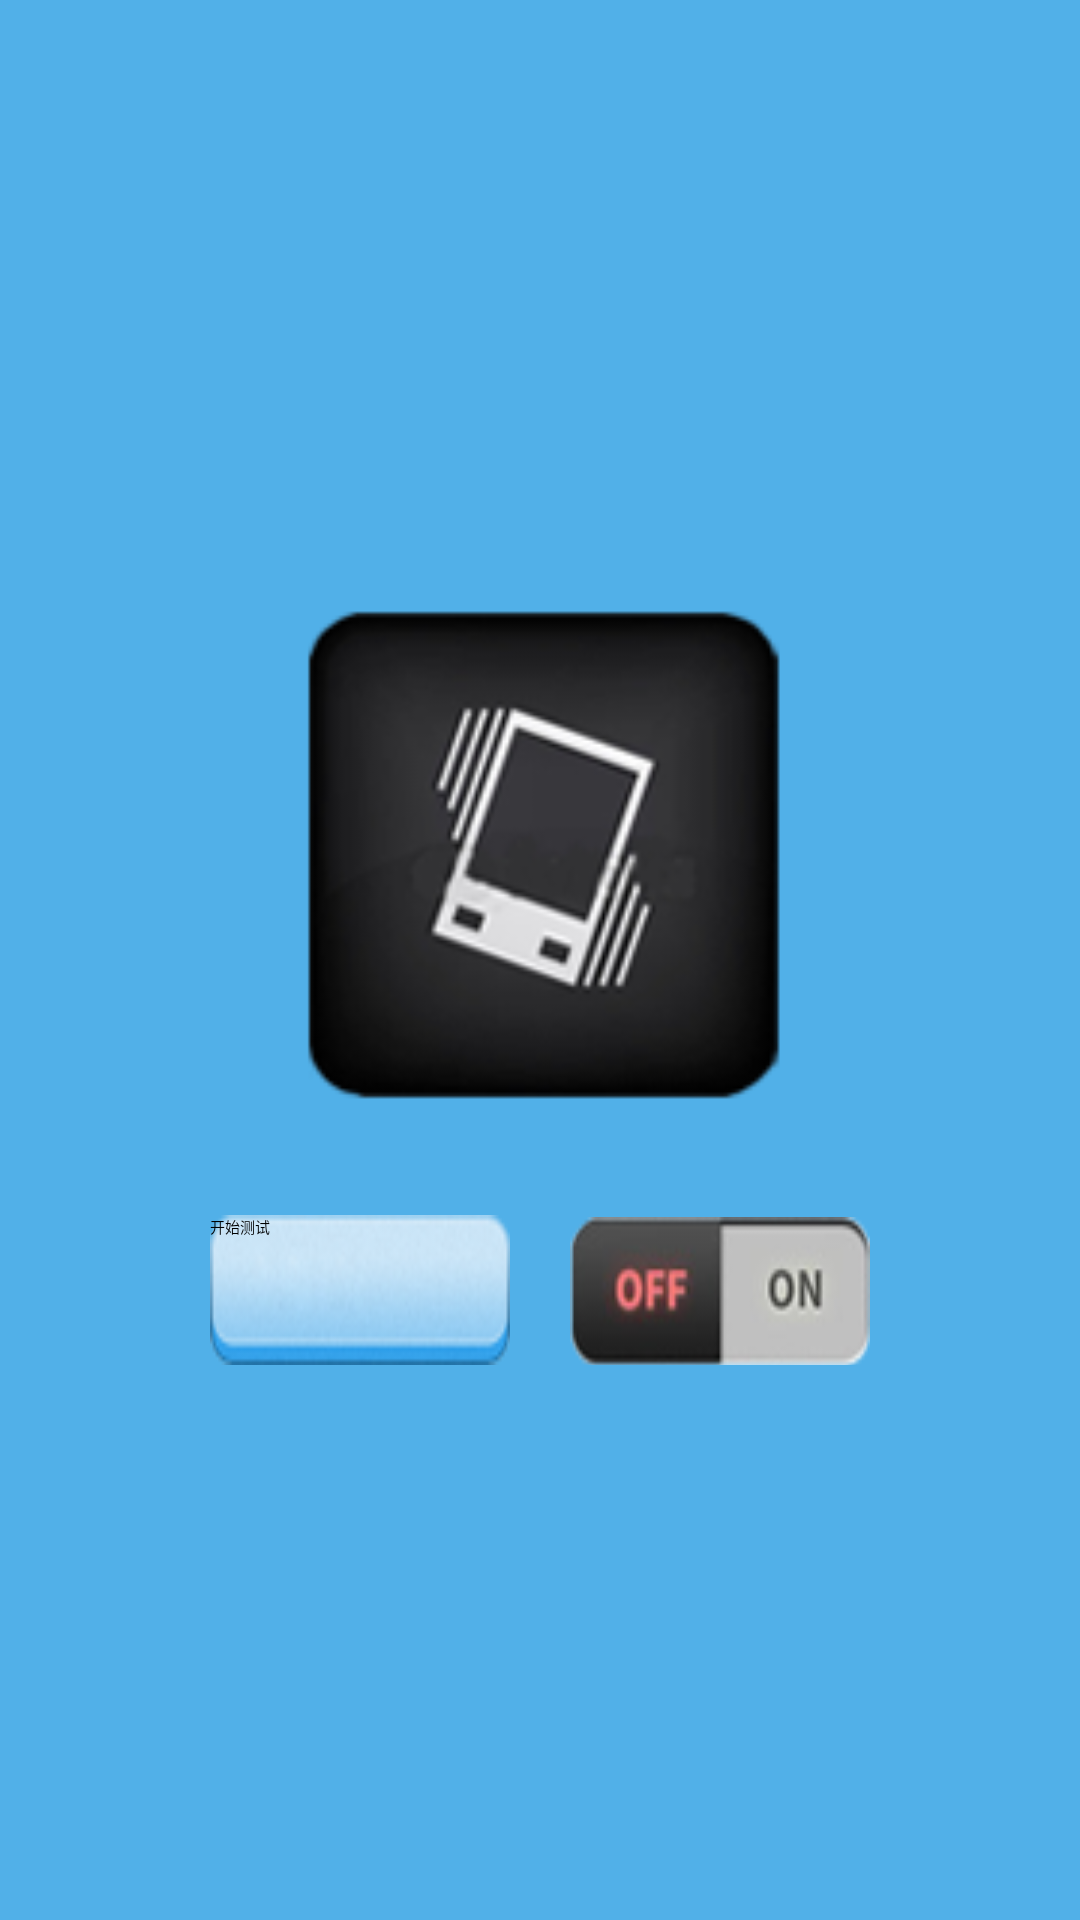

Here is an Android app screen rendered from its layout file. Give the layout XML and the strings, colors and styles it references.
<!-- AndroidManifest.xml: application theme AppTheme -->
<!-- res/layout/ble_grap_shake.xml -->
<?xml version="1.0" encoding="utf-8"?>
<RelativeLayout xmlns:android="http://schemas.android.com/apk/res/android"
    android:layout_width="match_parent"
    android:layout_height="match_parent"
    android:gravity="center" >

    <LinearLayout
        android:layout_width="wrap_content"
        android:layout_height="wrap_content"
        android:gravity="center"
        android:orientation="vertical" >

        <ImageView
            android:id="@+id/image_shake_waring"
            android:layout_width="200dp"
            android:layout_height="200dp"
            android:adjustViewBounds="true"
            android:scaleType="fitXY"
            android:src="@drawable/shake_waring" />

        <LinearLayout
            android:layout_width="wrap_content"
            android:layout_height="wrap_content" >

            <ToggleButton
                android:id="@+id/btn_shake_start"
                android:layout_width="100dp"
                android:layout_height="50dp"
                android:layout_marginRight="20dp"
                android:layout_marginTop="20dp"
                android:layout_weight="1"
                android:background="@drawable/on_off"
                android:checked="false"
                android:text="@string/sBegintest"
                android:textOff="@string/sBegintest"
                android:textOn="@string/sStoptest" />

            <ToggleButton
                android:id="@+id/btn_shake_beep"
                android:layout_width="100dp"
                android:layout_height="50dp"
                android:layout_marginTop="20dp"
                android:layout_weight="1"
                android:background="@drawable/speaker_select"
                android:checked="false"
                android:text=" "
                android:textOff=" "
                android:textOn=" " />
        </LinearLayout>
    </LinearLayout>

</RelativeLayout>
<!-- resources referenced by this layout -->
<resources>
  <!-- drawable on_off (drawable) -->
  <?xml version="1.0" encoding="utf-8"?>
  <selector xmlns:android="http://schemas.android.com/apk/res/android">
  
      <item android:drawable="@drawable/btn_pressed" android:state_checked="true"/>
      <item android:drawable="@drawable/btn_normal" android:state_checked="false"/>
  
  </selector>
  <!-- drawable shake_waring: png bitmap (drawable-hdpi, 18041 bytes) -->
  <!-- drawable speaker_select (drawable) -->
  <?xml version="1.0" encoding="utf-8"?>
  <selector xmlns:android="http://schemas.android.com/apk/res/android" >
      
      <item android:state_checked="true"   android:drawable="@drawable/speaker_on" /> 
      <item android:state_checked="false"  android:drawable="@drawable/speaker_off"/> 
      
  </selector>
  <string name="sBegintest">开始测试</string>
  <string name="sStoptest">停止测试</string>
  <style name="AppTheme" parent="Theme.Sample" />
  <!-- drawable btn_pressed: png bitmap (drawable-hdpi, 8037 bytes) -->
  <!-- drawable btn_normal: png bitmap (drawable-hdpi, 4925 bytes) -->
  <!-- drawable speaker_on: png bitmap (drawable-hdpi, 7566 bytes) -->
  <!-- drawable speaker_off: png bitmap (drawable-hdpi, 7739 bytes) -->
  <style name="Theme.Sample" parent="Theme.Base" />
  <style name="Theme.Base" parent="Theme.Daily.AppTheme.Light" />
  <style name="Theme.Daily.AppTheme.Light" parent="Theme.Sherlock.Light.DarkActionBar">
          <item name="android:actionBarStyle">@style/Zhihu.Widget.ActionBar.Light</item>
          <item name="android:textColorPrimaryInverse">@android:color/primary_text_light</item>
          <item name="android:windowBackground">@color/system_theme_color</item>
          <item name="android:actionMenuTextColor">@color/color_white</item>
      </style>
  <style name="Zhihu.Widget.ActionBar.Light" parent="Widget.Sherlock.Light.ActionBar.Solid.Inverse">
          <item name="android:background">@drawable/abs__ab_bottom_solid_dark_holo</item>
          <item name="android:titleTextStyle">@style/Zhihu.Widget.ActionBar.Light.Title</item>
      </style>
  <color name="system_theme_color">#51B0E8</color>
  <color name="color_white">#ffffff</color>
  <style name="Zhihu.Widget.ActionBar.Light.Title">
          <item name="android:textColor">#ffffffff</item>
          <item name="android:textSize">18sp</item>
      </style>
</resources>
